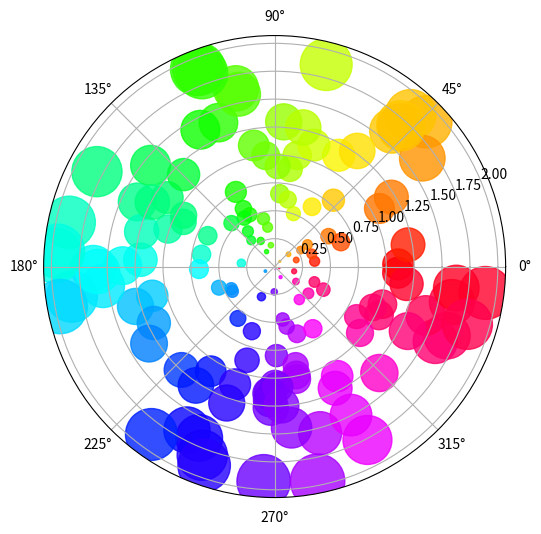

Write the Python code that produced this figure.
import numpy as np
import matplotlib.pyplot as plt
import matplotlib.cm as cm

plt.figure(figsize=(6, 6))
plt.axes(projection='polar')

r = 2 * np.random.random(150)
theta = 2 * np.pi * np.random.random(150)

plt.scatter(theta, r, s=400*r**2, c=theta, cmap='hsv', alpha=0.8)
plt.show()